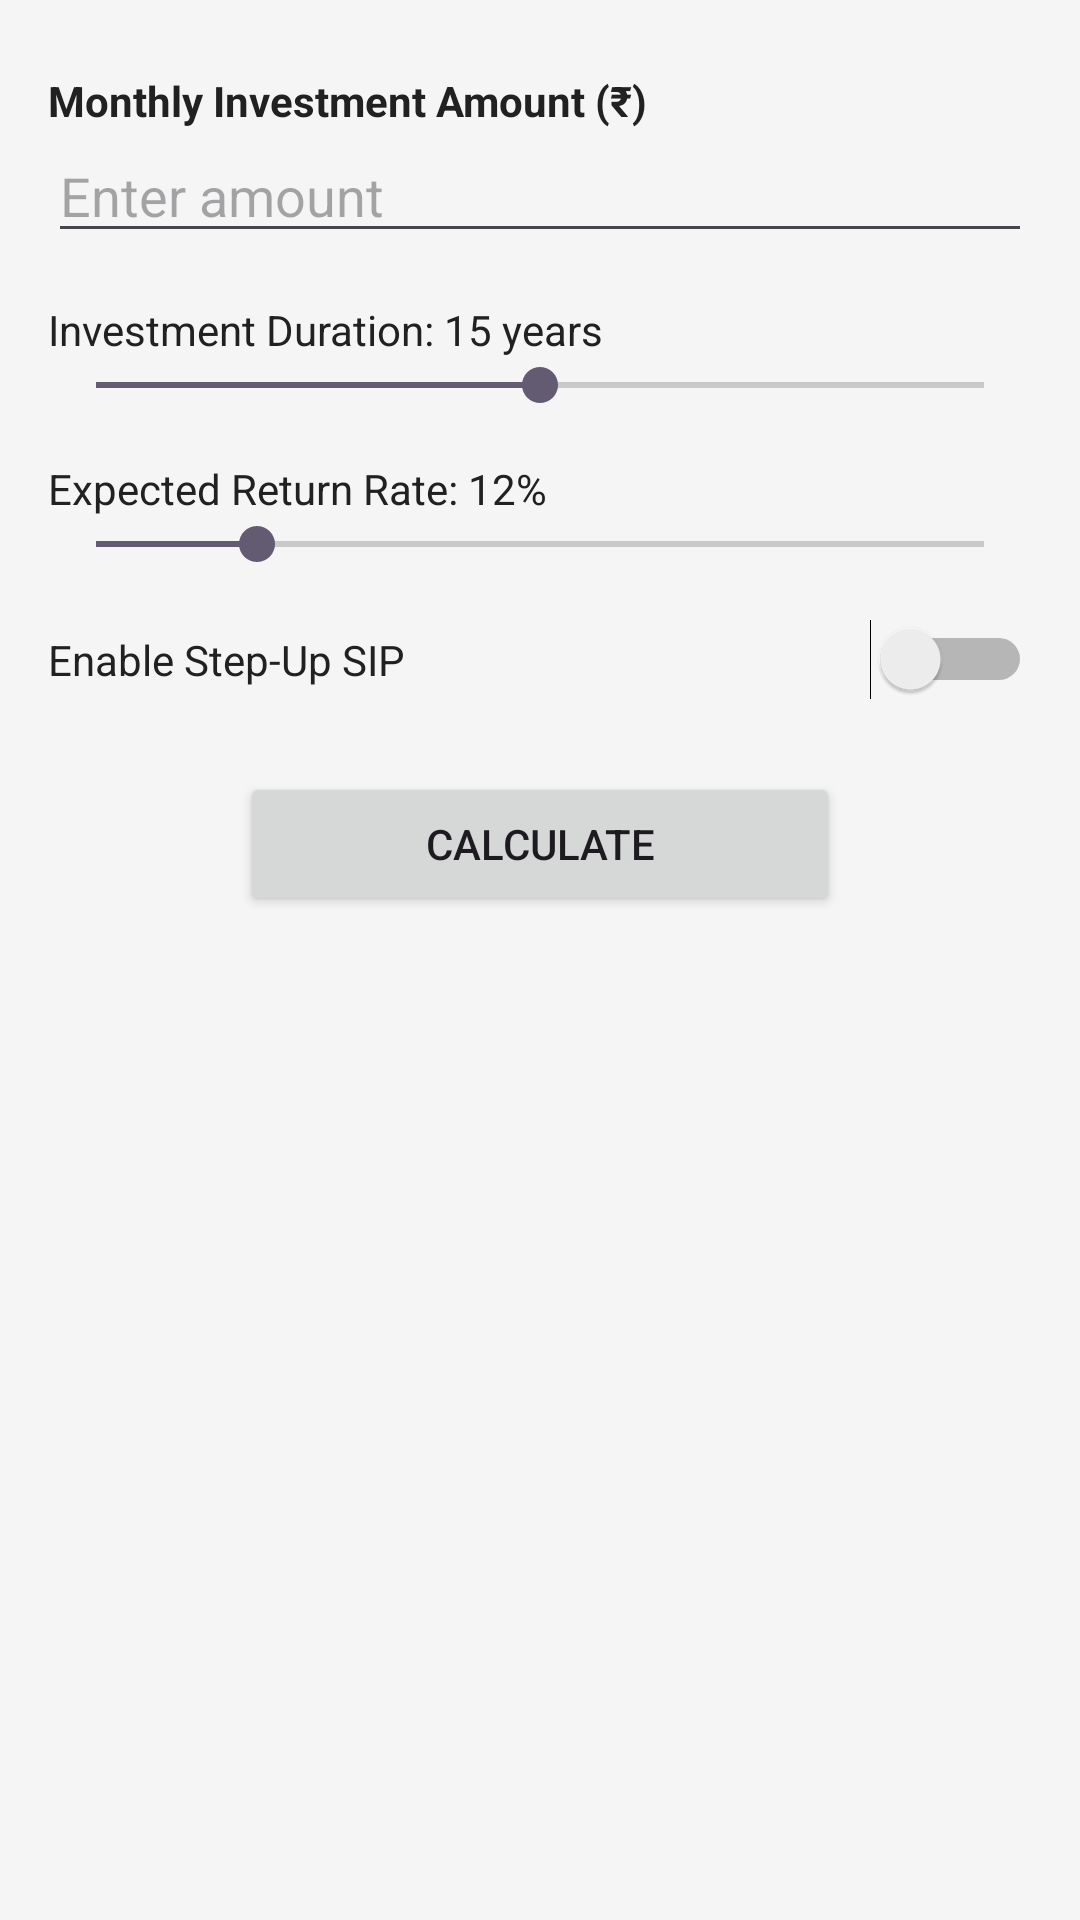

Here is an Android app screen rendered from its layout file. Give the layout XML and the strings, colors and styles it references.
<!-- AndroidManifest.xml: application theme Theme.Fintech -->
<!-- res/layout/fragment_sip_calculator.xml -->
<?xml version="1.0" encoding="utf-8"?>
<ScrollView xmlns:android="http://schemas.android.com/apk/res/android"
    xmlns:tools="http://schemas.android.com/tools"
    android:id="@+id/sip_scroll_view"
    android:layout_width="match_parent"
    android:layout_height="match_parent"
    android:elevation="100dp"
    android:background="@color/colorSurface"
    tools:context=".fragments.SipCalculatorFrag">

    <LinearLayout
        android:id="@+id/form_container"
        android:layout_width="match_parent"
        android:layout_height="wrap_content"
        android:orientation="vertical"
        android:padding="16dp">

        
        <TextView
            android:textColor="@color/colorTextPrimary"
            android:text="Monthly Investment Amount (₹)"
            android:textStyle="bold"
            android:layout_marginTop="8dp"
            android:layout_width="wrap_content"
            android:layout_height="wrap_content" />

        <EditText
            android:id="@+id/investment_amount_input"
            android:layout_width="match_parent"
            android:layout_height="wrap_content"
            android:inputType="number"
            android:hint="Enter amount" />

        
        <TextView
            android:textColor="@color/colorTextPrimary"

            android:id="@+id/years_text"
            android:layout_marginTop="16dp"
            android:layout_width="wrap_content"
            android:layout_height="wrap_content"
            android:text="Investment Duration: 15 years" />

        <SeekBar
            android:id="@+id/years_seekbar"
            android:layout_width="match_parent"
            android:layout_height="wrap_content"
            android:max="30"
            android:progress="15" />

        
        <TextView
            android:textColor="@color/colorTextPrimary"

            android:id="@+id/return_text"
            android:layout_marginTop="16dp"
            android:layout_width="wrap_content"
            android:layout_height="wrap_content"
            android:text="Expected Return Rate: 12%" />

        <SeekBar
            android:id="@+id/return_seekbar"
            android:layout_width="match_parent"
            android:layout_height="wrap_content"
            android:max="22"
            android:progress="4" />

        
        <LinearLayout
            android:layout_width="match_parent"
            android:layout_height="wrap_content"
            android:layout_marginTop="16dp"
            android:orientation="horizontal"
            android:gravity="center_vertical">

            <TextView
                android:layout_width="0dp"
                android:layout_weight="1"
                android:textColor="@color/colorTextPrimary"
                android:layout_height="wrap_content"
                android:text="Enable Step-Up SIP" />

            <Switch
                android:id="@+id/step_up_switch"
                android:layout_width="wrap_content"
                android:layout_height="wrap_content" />
        </LinearLayout>

        
        <LinearLayout
            android:id="@+id/step_up_layout"
            android:layout_width="match_parent"
            android:layout_height="wrap_content"
            android:orientation="vertical"
            android:visibility="gone"
            android:layout_marginTop="8dp">

            <TextView
                android:layout_width="wrap_content"
                android:layout_height="wrap_content"
                android:text="Step-Up Increase (% per year)" />

            <EditText
                android:id="@+id/step_up_percentage_input"
                android:layout_width="match_parent"
                android:layout_height="wrap_content"
                android:hint="Enter percentage"
                android:inputType="number" />
        </LinearLayout>

        
        <Button
            android:id="@+id/calculate_button"
            android:layout_gravity="center"
            android:layout_width="200dp"
            android:layout_height="wrap_content"
            android:text="Calculate"

            android:layout_marginTop="24dp" />

        
        <TextView
            android:id="@+id/result_text"
            android:layout_width="match_parent"
            android:layout_height="wrap_content"
            android:text=""
            android:textStyle="bold"
            android:textSize="16sp"
            android:gravity="center"
            android:layout_marginTop="24dp" />

        
        <com.github.mikephil.charting.charts.PieChart
            android:id="@+id/pie_chart"
            android:layout_width="match_parent"
            android:layout_height="300dp"
            android:layout_marginTop="16dp"
            android:visibility="gone" />
    </LinearLayout>
</ScrollView>
<!-- resources referenced by this layout -->
<resources>
  <color name="colorSurface">#F5F5F5</color>
  <color name="colorTextPrimary">#212121</color>
  <style name="Theme.Fintech" parent="Base.Theme.Fintech" />
  <style name="Base.Theme.Fintech" parent="Theme.Material3.DayNight.NoActionBar">
          
           <item name="colorPrimary">@color/colorPrimary</item>
      </style>
  <color name="colorPrimary">#1A4B84</color>
</resources>
